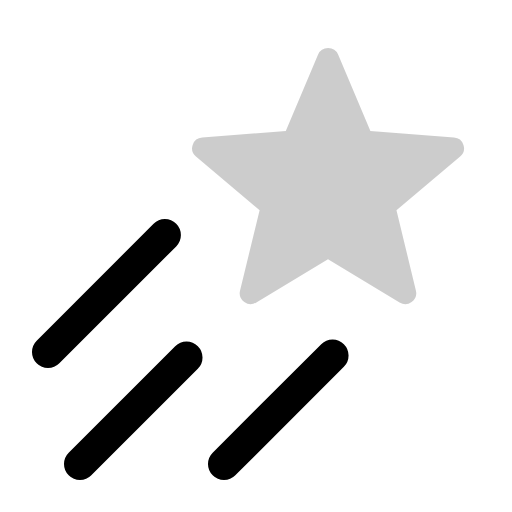
t = 0.00 s
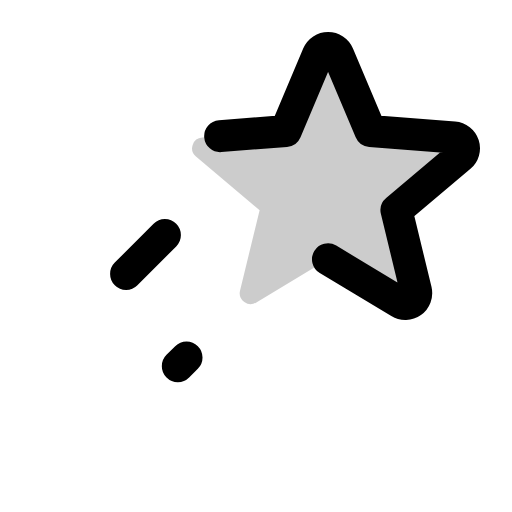
t = 0.90 s
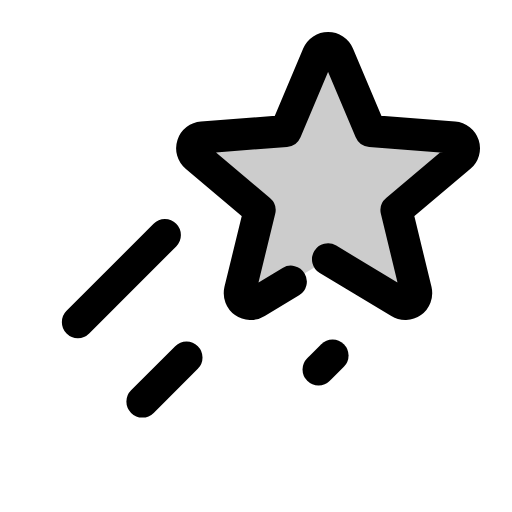
t = 1.28 s
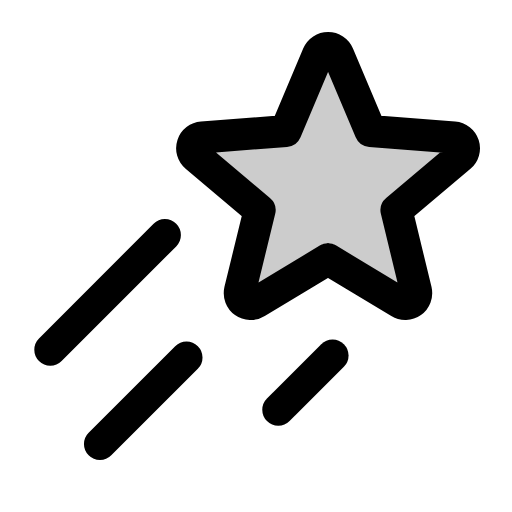
t = 1.65 s
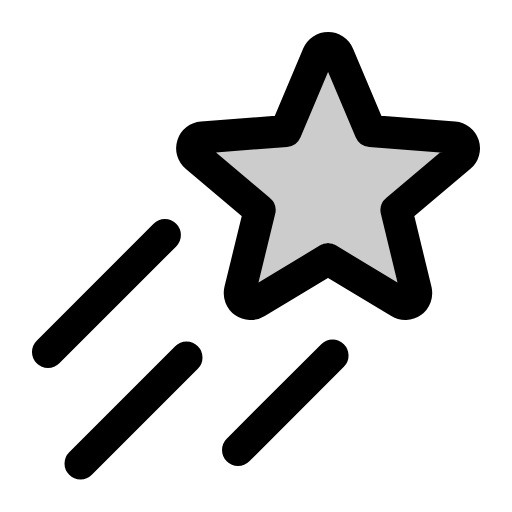
t = 2.03 s
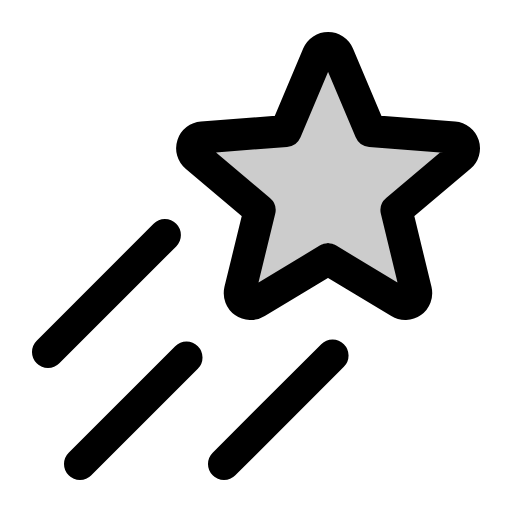
t = 2.40 s

The animated SVG that drew these frames (rendered in a browser with its animation timeline set to each time). Animation: 1 CSS @keyframes rule; one cycle of 2.40 s.

<svg xmlns="http://www.w3.org/2000/svg" viewBox="0 0 256 256">
  <style>
    .draw-line {
      stroke-dasharray: 1;
      stroke-dashoffset: 0;
    }
    svg:hover .draw-line {
      animation: phosphor-draw-in 1.5s ease-in-out forwards;
    }
    @keyframes phosphor-draw-in {
      from { stroke-dashoffset: 1; }
      to { stroke-dashoffset: 0; }
    }
  </style><rect width="256" height="256" fill="none"/><path d="M164,129.66l35.78,21.53a5.46,5.46,0,0,0,8.19-5.86l-9.73-40.19,31.84-26.88A5.38,5.38,0,0,0,227,68.78l-41.79-3.31-16.1-38.14a5.51,5.51,0,0,0-10.12,0l-16.1,38.14-41.79,3.31a5.38,5.38,0,0,0-3.13,9.48l31.84,26.88L120,145.33a5.46,5.46,0,0,0,8.19,5.86Z" opacity="0.2"/><path d="M164,129.66l35.78,21.53a5.46,5.46,0,0,0,8.19-5.86l-9.73-40.19,31.84-26.88A5.38,5.38,0,0,0,227,68.78l-41.79-3.31-16.1-38.14a5.51,5.51,0,0,0-10.12,0l-16.1,38.14-41.79,3.31a5.38,5.38,0,0,0-3.13,9.48l31.84,26.88L120,145.33a5.46,5.46,0,0,0,8.19,5.86Z" fill="none" stroke="currentColor" stroke-linecap="round" stroke-linejoin="round" stroke-width="16" class="draw-line" pathLength="1" style="animation-delay: 0s"/><line x1="82.45" y1="117.55" x2="24" y2="176" fill="none" stroke="currentColor" stroke-linecap="round" stroke-linejoin="round" stroke-width="16" class="draw-line" pathLength="1" style="animation-delay: 0.3s"/><line x1="93.26" y1="178.74" x2="40" y2="232" fill="none" stroke="currentColor" stroke-linecap="round" stroke-linejoin="round" stroke-width="16" class="draw-line" pathLength="1" style="animation-delay: 0.6s"/><line x1="166.28" y1="177.72" x2="112" y2="232" fill="none" stroke="currentColor" stroke-linecap="round" stroke-linejoin="round" stroke-width="16" class="draw-line" pathLength="1" style="animation-delay: 0.9s"/></svg>
